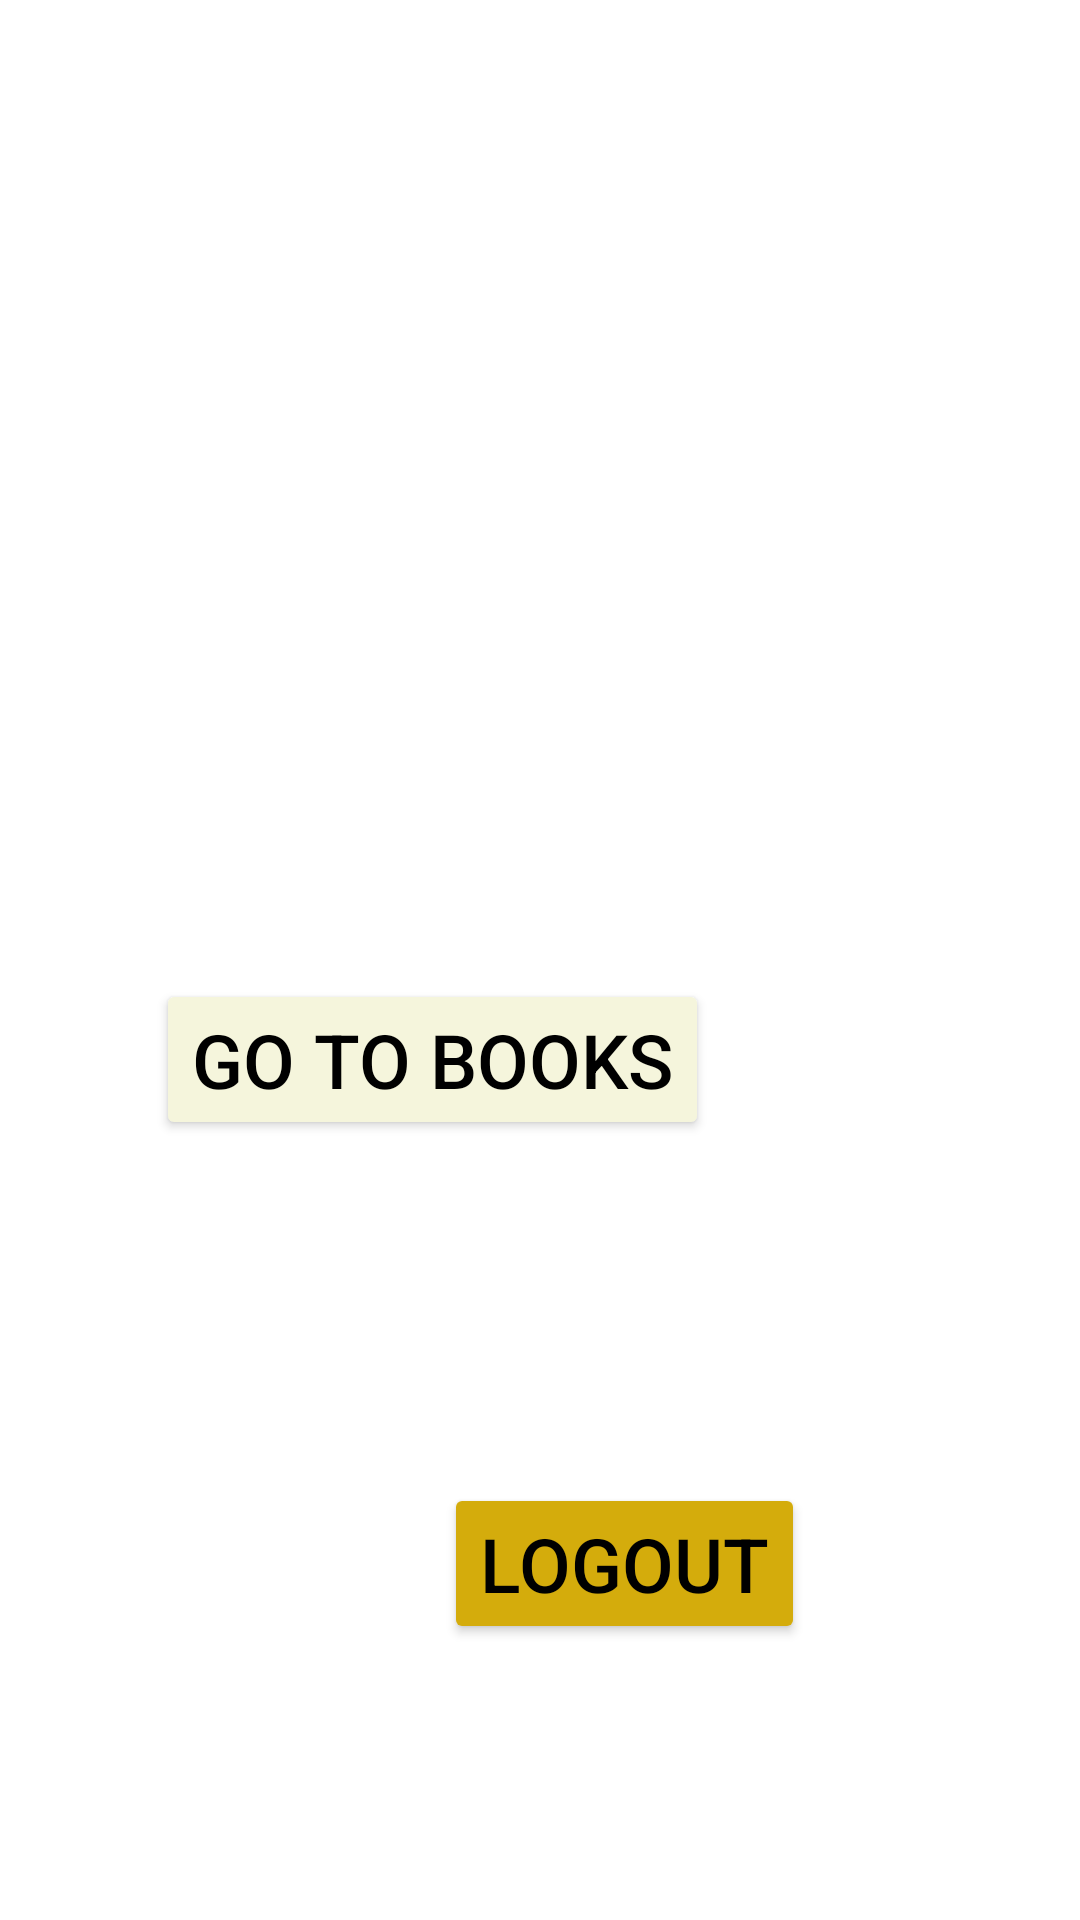

Reconstruct the res/layout file that produces this screen, plus the resources it refers to.
<!-- AndroidManifest.xml: application theme Theme.BooksharingApp_java -->
<!-- res/layout/activity_profile.xml -->
<?xml version="1.0" encoding="utf-8"?>
<androidx.constraintlayout.widget.ConstraintLayout xmlns:android="http://schemas.android.com/apk/res/android"
    xmlns:app="http://schemas.android.com/apk/res-auto"
    xmlns:tools="http://schemas.android.com/tools"
    android:layout_width="match_parent"
    android:layout_height="match_parent"
    tools:context=".ProfileScreen"
    android:background="@drawable/pic_background_wood2">

    <Button
        android:id="@+id/btn_gotobokks"
        android:layout_width="wrap_content"
        android:layout_height="wrap_content"
        android:layout_marginStart="52dp"
        android:layout_marginBottom="260dp"
        android:text="Go to Books"
        android:textColor="@color/black"
        android:textSize="25dp"
        app:backgroundTint="@color/beige"
        app:layout_constraintBottom_toBottomOf="parent"
        app:layout_constraintStart_toStartOf="parent" />

    <TextView
        android:id="@+id/tv_welcometext"
        android:layout_width="wrap_content"
        android:layout_height="wrap_content"
        android:layout_marginStart="148dp"
        android:layout_marginTop="48dp"
        android:text="HelloTo YOur Account"
        android:textColor="#FFFFFF"
        app:layout_constraintStart_toStartOf="parent"
        app:layout_constraintTop_toTopOf="parent" />

    <Button
        android:id="@+id/btn_logout"
        android:layout_width="wrap_content"
        android:layout_height="wrap_content"
        android:layout_marginStart="148dp"
        android:layout_marginBottom="92dp"
        android:text="Logout"
        android:textColor="@color/black"
        android:textSize="25dp"
        app:backgroundTint="@color/orange_felix"
        app:layout_constraintBottom_toBottomOf="parent"
        app:layout_constraintStart_toStartOf="parent" />

    <TextView
        android:id="@+id/tv_emailAddress"
        android:layout_width="wrap_content"
        android:layout_height="wrap_content"
        android:layout_marginStart="66dp"
        android:layout_marginTop="124dp"
        android:text="Email Address"
        android:textSize="25dp"
        android:textColor="#FFFFFF"
        app:layout_constraintStart_toStartOf="parent"
        app:layout_constraintTop_toTopOf="parent" />

    <TextView
        android:id="@+id/tv_outEmailAddress"
        android:layout_width="wrap_content"
        android:layout_height="wrap_content"
        android:layout_marginStart="64dp"
        android:layout_marginTop="11dp"
        android:text=""
        android:textSize="25dp"
        android:textColor="#FFFFFF"
        app:layout_constraintStart_toStartOf="parent"
        app:layout_constraintTop_toBottomOf="@+id/tv_emailAddress" />

    <TextView
        android:id="@+id/tv_name"
        android:layout_width="wrap_content"
        android:layout_height="wrap_content"
        android:layout_marginStart="64dp"
        android:layout_marginTop="4dp"
        android:text="Name"
        android:textColor="#FFFFFF"
        android:textSize="25dp"
        app:layout_constraintStart_toStartOf="parent"
        app:layout_constraintTop_toBottomOf="@+id/tv_outEmailAddress" />

    <TextView
        android:id="@+id/tv_outName"
        android:layout_width="wrap_content"
        android:layout_height="wrap_content"
        android:layout_marginStart="64dp"
        android:layout_marginTop="13dp"
        android:text=""
        android:textColor="#FFFFFF"
        android:textSize="25dp"
        app:layout_constraintStart_toStartOf="parent"
        app:layout_constraintTop_toBottomOf="@+id/tv_name" />

    <TextView
        android:id="@+id/tv_age"
        android:layout_width="wrap_content"
        android:layout_height="wrap_content"
        android:layout_marginStart="64dp"
        android:layout_marginTop="8dp"
        android:text="Age"
        android:textColor="#FFFFFF"
        android:textSize="25dp"
        app:layout_constraintStart_toStartOf="parent"
        app:layout_constraintTop_toBottomOf="@+id/tv_outName" />

    <TextView
        android:id="@+id/tv_outAge"
        android:layout_width="wrap_content"
        android:layout_height="wrap_content"
        android:layout_marginStart="64dp"
        android:layout_marginTop="11dp"
        android:text=""
        android:textColor="#FFFFFF"
        android:textSize="25dp"
        app:layout_constraintStart_toStartOf="parent"
        app:layout_constraintTop_toBottomOf="@+id/tv_age" />
</androidx.constraintlayout.widget.ConstraintLayout>
<!-- resources referenced by this layout -->
<resources>
  <color name="beige">#F5F5DC</color>
  <color name="black">#FF000000</color>
  <color name="orange_felix">#D4AC0C</color>
  <style name="Theme.BooksharingApp_java" parent="Theme.MaterialComponents.DayNight.DarkActionBar">
          
          <item name="colorPrimary">@color/light_gray</item>
          <item name="colorPrimaryVariant">@color/purple_700</item>
          <item name="colorOnPrimary">@color/white</item>
          
          <item name="colorSecondary">@color/teal_200</item>
          <item name="colorSecondaryVariant">@color/teal_700</item>
          <item name="colorOnSecondary">@color/blue</item>
          
          <item name="android:statusBarColor" tools:targetApi="l">?attr/colorPrimaryVariant</item>
          
  
  
      </style>
  <color name="light_gray">#D3D3D3</color>
  <color name="purple_700">#FF3700B3</color>
  <color name="white">#FFFFFFFF</color>
  <color name="teal_200">#FF03DAC5</color>
  <color name="teal_700">#FF018786</color>
  <color name="blue"> 	#0000FF</color>
</resources>
